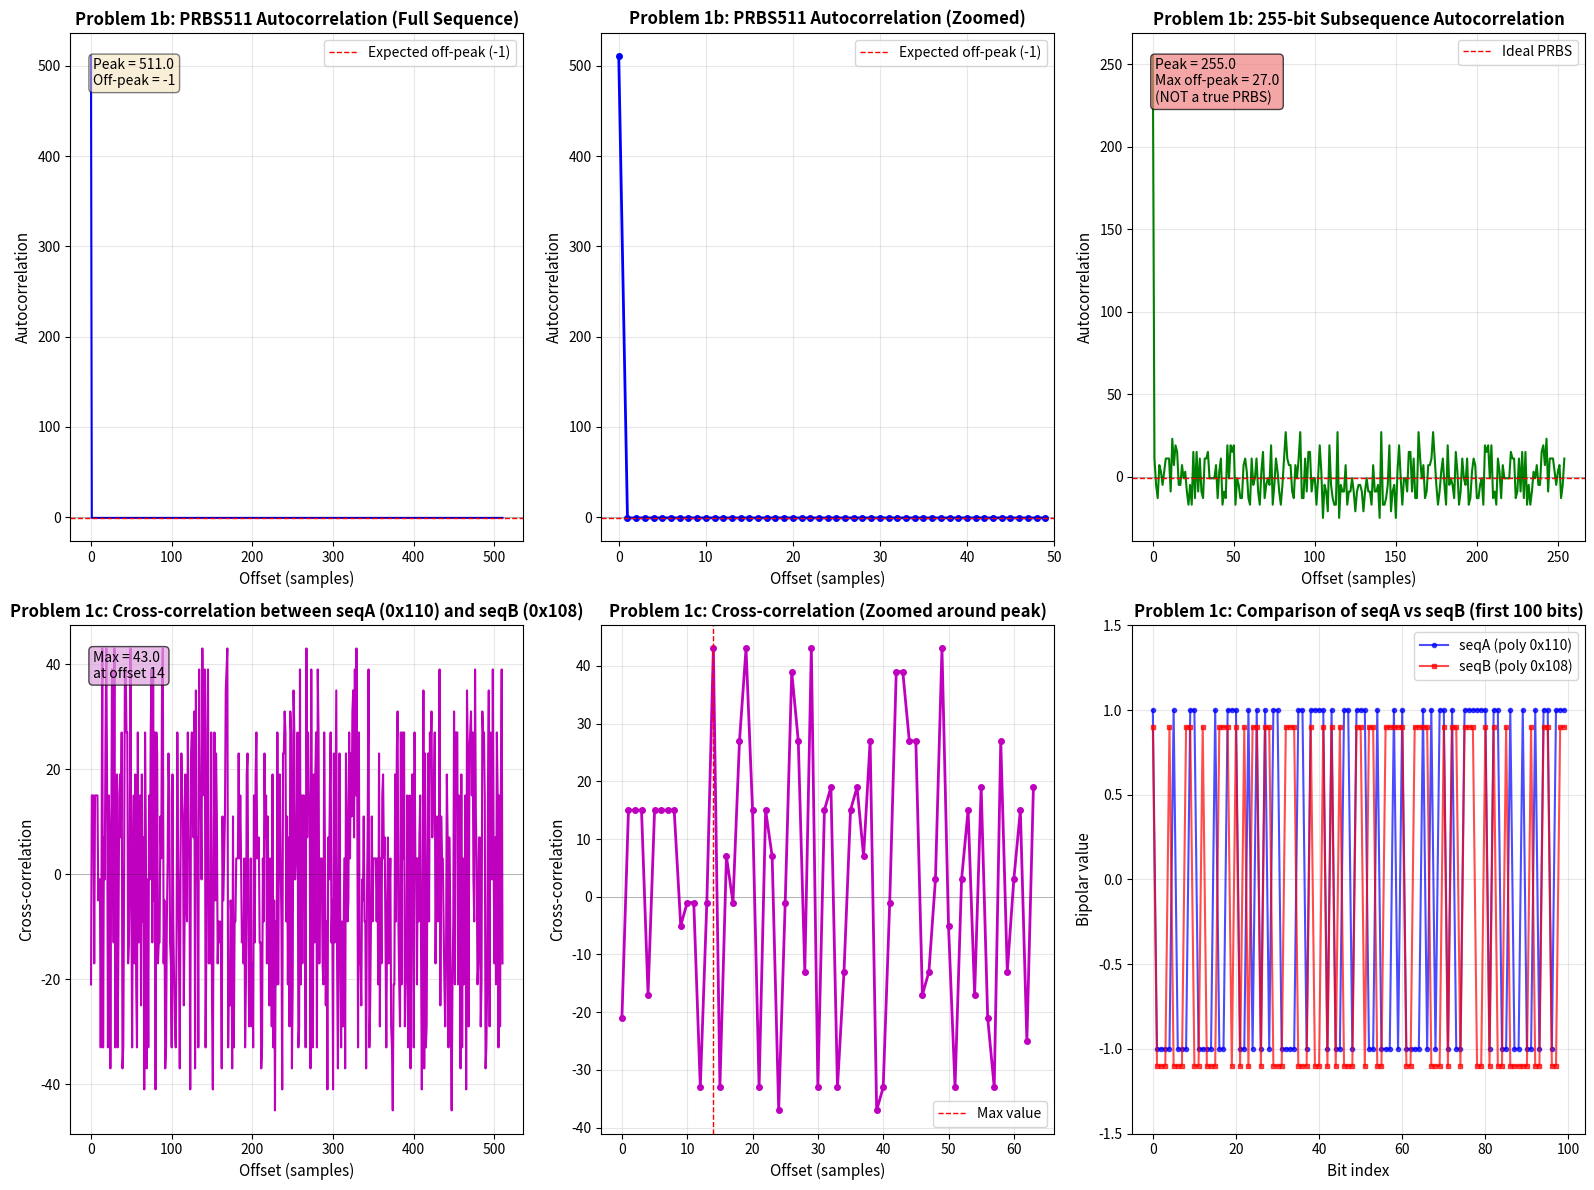
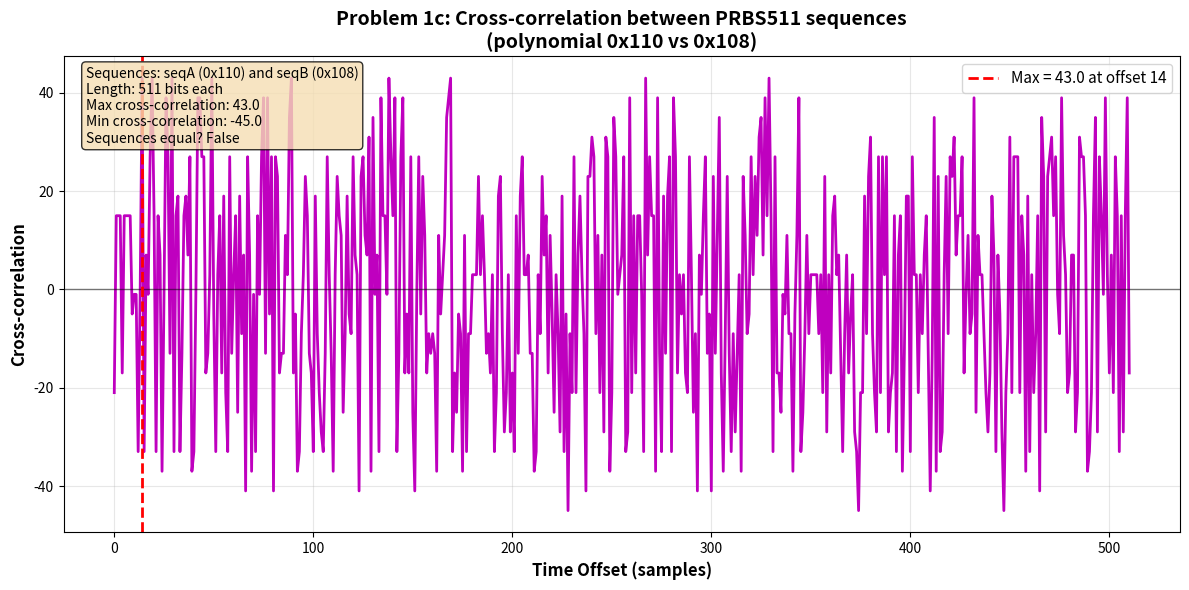

The script that saved these images, in order:
"""
EE217 Homework 3 - Problem 1 Complete Solution
Generates all PRBS sequences and creates all required plots
"""

import numpy as np
import matplotlib.pyplot as plt


def generate_prbs(n_bits, polynomial_hex, initial_state=1):
    """
    Generate PRBS using Galois LFSR

    Args:
        n_bits: Number of bits in shift register
        polynomial_hex: Feedback polynomial in hex
        initial_state: Starting state (default=1)

    Returns:
        Binary sequence (0s and 1s)
    """
    period = (1 << n_bits) - 1
    state = initial_state
    sequence = np.zeros(period, dtype=int)

    for i in range(period):
        output_bit = state & 1
        sequence[i] = output_bit
        state >>= 1
        if output_bit:
            state ^= polynomial_hex

    return sequence


def to_bipolar(sequence):
    """Convert binary (0,1) to bipolar (-1,+1) for correlation"""
    return 2 * sequence - 1


def compute_autocorrelation(sequence):
    """
    Compute circular autocorrelation

    For good PRBS:
    - Peak of N at zero offset
    - Value of -1 at all other offsets
    """
    N = len(sequence)
    bipolar = to_bipolar(sequence)
    autocorr = np.zeros(N)

    for offset in range(N):
        autocorr[offset] = np.sum(bipolar * np.roll(bipolar, offset))

    return autocorr


def compute_crosscorrelation(seq_a, seq_b):
    """
    Compute circular cross-correlation between two sequences

    xcor(n) = sum(seqA[k] * seqB[k-n]) for all k
    """
    N = len(seq_a)
    assert len(seq_b) == N, "Sequences must be same length"

    bipolar_a = to_bipolar(seq_a)
    bipolar_b = to_bipolar(seq_b)

    crosscorr = np.zeros(N)

    for offset in range(N):
        crosscorr[offset] = np.sum(bipolar_a * np.roll(bipolar_b, offset))

    return crosscorr


# ============================================================================
# PROBLEM 1A: Generate all PRBS sequences
# ============================================================================

print("="*80)
print("PROBLEM 1A: GENERATING PRBS SEQUENCES")
print("="*80)

prbs_configs = [
    (3, 0x3, "PRBS7"),
    (7, 0x60, "PRBS127"),
    (9, 0x110, "PRBS511"),
    (10, 0x240, "PRBS1023"),
]

sequences = {}

for n_bits, poly, name in prbs_configs:
    seq = generate_prbs(n_bits, poly)
    sequences[name] = seq
    print(f"{name}: {len(seq)} bits, polynomial 0x{poly:X}")
    print(f"  First 20 bits: {''.join(map(str, seq[:20]))}")
    print(f"  Ones: {np.sum(seq)}, Zeros: {len(seq) - np.sum(seq)}")
    print()

# ============================================================================
# PROBLEM 1B: Autocorrelation of PRBS511
# ============================================================================

print("="*80)
print("PROBLEM 1B: AUTOCORRELATION ANALYSIS")
print("="*80)

# Part 1: Full PRBS511 autocorrelation
prbs511 = sequences["PRBS511"]
autocorr_511 = compute_autocorrelation(prbs511)

peak_value = autocorr_511[0]
off_peak_values = autocorr_511[1:]
max_off_peak = np.max(off_peak_values)
min_off_peak = np.min(off_peak_values)

print(f"\nFull PRBS511 Autocorrelation:")
print(f"  Peak at offset 0: {peak_value}")
print(f"  Off-peak max: {max_off_peak}")
print(f"  Off-peak min: {min_off_peak}")
print(f"  All off-peak values equal to -1? {np.all(off_peak_values == -1)}")

# Part 2: Test 255-bit subsequences
print(f"\n255-bit Subsequence Analysis:")
print(f"  Testing all possible 255-bit subsequences from PRBS511...")

best_subsequence = None
best_start_idx = -1
best_max_off_peak = float('inf')

# Test all possible starting positions
for start_idx in range(len(prbs511)):
    # Extract 255-bit subsequence (circular)
    subseq = np.zeros(255, dtype=int)
    for i in range(255):
        subseq[i] = prbs511[(start_idx + i) % len(prbs511)]

    # Compute autocorrelation
    autocorr_sub = compute_autocorrelation(subseq)

    # Check off-peak values
    off_peak = autocorr_sub[1:]
    max_off_peak_sub = np.max(np.abs(off_peak))

    # Track best subsequence
    if max_off_peak_sub < best_max_off_peak:
        best_max_off_peak = max_off_peak_sub
        best_subsequence = subseq
        best_start_idx = start_idx

print(f"  Best subsequence starts at index: {best_start_idx}")
print(f"  Best max off-peak value: {best_max_off_peak}")
print(f"  Is it a true PRBS255? {best_max_off_peak == 1}")
print(f"  Conclusion: 255-bit subsequence {'IS' if best_max_off_peak == 1 else 'IS NOT'} a true PRBS255")

# Compute autocorrelation of best subsequence for plotting
autocorr_255 = compute_autocorrelation(best_subsequence)

# ============================================================================
# PROBLEM 1C: Cross-correlation between different generators
# ============================================================================

print("\n" + "="*80)
print("PROBLEM 1C: CROSS-CORRELATION ANALYSIS")
print("="*80)

# Generate PRBS511 with alternate polynomial (0x108 = x^9 + x^4 + 1)
print(f"\nGenerating two PRBS511 sequences with different polynomials:")
seqA = generate_prbs(9, 0x110)  # Original: x^9 + x^5 + 1
seqB = generate_prbs(9, 0x108)  # Alternate: x^9 + x^4 + 1

print(f"  seqA: polynomial 0x110, length {len(seqA)}")
print(f"  seqB: polynomial 0x108, length {len(seqB)}")

# Check if sequences are equal
are_equal = np.array_equal(seqA, seqB)
print(f"\nAre seqA and seqB equal? {are_equal}")

if not are_equal:
    # Find first difference
    first_diff = np.where(seqA != seqB)[0][0]
    print(f"  First difference at index {first_diff}")
    print(f"  seqA[{first_diff}] = {seqA[first_diff]}")
    print(f"  seqB[{first_diff}] = {seqB[first_diff]}")

# Compute cross-correlation
crosscorr = compute_crosscorrelation(seqA, seqB)

max_crosscorr = np.max(crosscorr)
max_crosscorr_idx = np.argmax(crosscorr)
min_crosscorr = np.min(crosscorr)

print(f"\nCross-correlation results:")
print(f"  Maximum value: {max_crosscorr} at offset {max_crosscorr_idx}")
print(f"  Minimum value: {min_crosscorr}")
print(f"  Mean (excluding max): {np.mean(np.delete(crosscorr, max_crosscorr_idx)):.2f}")

# ============================================================================
# PLOTTING: Create comprehensive visualizations
# ============================================================================

print("\n" + "="*80)
print("CREATING PLOTS")
print("="*80)

# Create a large figure with all plots
fig = plt.figure(figsize=(16, 12))

# ============================================================================
# Plot 1: PRBS511 Full Autocorrelation
# ============================================================================
ax1 = plt.subplot(2, 3, 1)
offsets = np.arange(len(autocorr_511))
ax1.plot(offsets, autocorr_511, 'b-', linewidth=1.5)
ax1.axhline(y=-1, color='r', linestyle='--', linewidth=1, label='Expected off-peak (-1)')
ax1.axhline(y=0, color='k', linestyle='-', linewidth=0.5, alpha=0.3)
ax1.set_xlabel('Offset (samples)', fontsize=11)
ax1.set_ylabel('Autocorrelation', fontsize=11)
ax1.set_title('Problem 1b: PRBS511 Autocorrelation (Full Sequence)', fontsize=12, fontweight='bold')
ax1.grid(True, alpha=0.3)
ax1.legend()
ax1.text(0.05, 0.95, f'Peak = {peak_value}\nOff-peak = -1',
         transform=ax1.transAxes, fontsize=10, verticalalignment='top',
         bbox=dict(boxstyle='round', facecolor='wheat', alpha=0.5))

# ============================================================================
# Plot 2: PRBS511 Autocorrelation Zoomed (show the spike clearly)
# ============================================================================
ax2 = plt.subplot(2, 3, 2)
zoom_range = 50
ax2.plot(offsets[:zoom_range], autocorr_511[:zoom_range], 'b-o', linewidth=2, markersize=4)
ax2.axhline(y=-1, color='r', linestyle='--', linewidth=1, label='Expected off-peak (-1)')
ax2.axhline(y=0, color='k', linestyle='-', linewidth=0.5, alpha=0.3)
ax2.set_xlabel('Offset (samples)', fontsize=11)
ax2.set_ylabel('Autocorrelation', fontsize=11)
ax2.set_title('Problem 1b: PRBS511 Autocorrelation (Zoomed)', fontsize=12, fontweight='bold')
ax2.grid(True, alpha=0.3)
ax2.legend()
ax2.set_xlim([-2, zoom_range])

# ============================================================================
# Plot 3: 255-bit Subsequence Autocorrelation
# ============================================================================
ax3 = plt.subplot(2, 3, 3)
offsets_255 = np.arange(len(autocorr_255))
ax3.plot(offsets_255, autocorr_255, 'g-', linewidth=1.5)
ax3.axhline(y=-1, color='r', linestyle='--', linewidth=1, label='Ideal PRBS')
ax3.axhline(y=0, color='k', linestyle='-', linewidth=0.5, alpha=0.3)
ax3.set_xlabel('Offset (samples)', fontsize=11)
ax3.set_ylabel('Autocorrelation', fontsize=11)
ax3.set_title('Problem 1b: 255-bit Subsequence Autocorrelation', fontsize=12, fontweight='bold')
ax3.grid(True, alpha=0.3)
ax3.legend()
ax3.text(0.05, 0.95, f'Peak = {autocorr_255[0]}\nMax off-peak = {best_max_off_peak}\n(NOT a true PRBS)',
         transform=ax3.transAxes, fontsize=10, verticalalignment='top',
         bbox=dict(boxstyle='round', facecolor='lightcoral', alpha=0.7))

# ============================================================================
# Plot 4: Cross-correlation (Full)
# ============================================================================
ax4 = plt.subplot(2, 3, 4)
offsets_cross = np.arange(len(crosscorr))
ax4.plot(offsets_cross, crosscorr, 'm-', linewidth=1.5)
ax4.axhline(y=0, color='k', linestyle='-', linewidth=0.5, alpha=0.3)
ax4.set_xlabel('Offset (samples)', fontsize=11)
ax4.set_ylabel('Cross-correlation', fontsize=11)
ax4.set_title('Problem 1c: Cross-correlation between seqA (0x110) and seqB (0x108)',
              fontsize=12, fontweight='bold')
ax4.grid(True, alpha=0.3)
ax4.text(0.05, 0.95, f'Max = {max_crosscorr}\nat offset {max_crosscorr_idx}',
         transform=ax4.transAxes, fontsize=10, verticalalignment='top',
         bbox=dict(boxstyle='round', facecolor='plum', alpha=0.7))

# ============================================================================
# Plot 5: Cross-correlation (Zoomed around maximum)
# ============================================================================
ax5 = plt.subplot(2, 3, 5)
zoom_range = 100
center = max_crosscorr_idx
start = max(0, center - zoom_range // 2)
end = min(len(crosscorr), center + zoom_range // 2)
ax5.plot(offsets_cross[start:end], crosscorr[start:end], 'm-o', linewidth=2, markersize=4)
ax5.axhline(y=0, color='k', linestyle='-', linewidth=0.5, alpha=0.3)
ax5.axvline(x=max_crosscorr_idx, color='r', linestyle='--', linewidth=1, label='Max value')
ax5.set_xlabel('Offset (samples)', fontsize=11)
ax5.set_ylabel('Cross-correlation', fontsize=11)
ax5.set_title('Problem 1c: Cross-correlation (Zoomed around peak)', fontsize=12, fontweight='bold')
ax5.grid(True, alpha=0.3)
ax5.legend()

# ============================================================================
# Plot 6: Comparison of first 100 bits of seqA and seqB
# ============================================================================
ax6 = plt.subplot(2, 3, 6)
n_compare = 100
x_vals = np.arange(n_compare)
ax6.plot(x_vals, to_bipolar(seqA[:n_compare]), 'b-o', linewidth=1.5, markersize=3,
         label='seqA (poly 0x110)', alpha=0.7)
ax6.plot(x_vals, to_bipolar(seqB[:n_compare]) - 0.1, 'r-s', linewidth=1.5, markersize=3,
         label='seqB (poly 0x108)', alpha=0.7)
ax6.set_xlabel('Bit index', fontsize=11)
ax6.set_ylabel('Bipolar value', fontsize=11)
ax6.set_title('Problem 1c: Comparison of seqA vs seqB (first 100 bits)', fontsize=12, fontweight='bold')
ax6.grid(True, alpha=0.3)
ax6.legend()
ax6.set_ylim([-1.5, 1.5])

plt.tight_layout()
plt.savefig('problem1_complete_analysis.png', dpi=150, bbox_inches='tight')
print("\n✓ Saved: problem1_complete_analysis.png")

# ============================================================================
# Additional plot: Just Problem 1c cross-correlation (standalone)
# ============================================================================
fig2, ax = plt.subplots(figsize=(12, 6))
ax.plot(offsets_cross, crosscorr, 'm-', linewidth=2)
ax.axhline(y=0, color='k', linestyle='-', linewidth=1, alpha=0.5)
ax.axvline(x=max_crosscorr_idx, color='r', linestyle='--', linewidth=2,
           label=f'Max = {max_crosscorr} at offset {max_crosscorr_idx}')
ax.set_xlabel('Time Offset (samples)', fontsize=12, fontweight='bold')
ax.set_ylabel('Cross-correlation', fontsize=12, fontweight='bold')
ax.set_title('Problem 1c: Cross-correlation between PRBS511 sequences\n(polynomial 0x110 vs 0x108)',
             fontsize=14, fontweight='bold')
ax.grid(True, alpha=0.3)
ax.legend(fontsize=11)

# Add text box with statistics
textstr = f'Sequences: seqA (0x110) and seqB (0x108)\n'
textstr += f'Length: {len(seqA)} bits each\n'
textstr += f'Max cross-correlation: {max_crosscorr}\n'
textstr += f'Min cross-correlation: {min_crosscorr}\n'
textstr += f'Sequences equal? {are_equal}'
ax.text(0.02, 0.98, textstr, transform=ax.transAxes, fontsize=10,
        verticalalignment='top', bbox=dict(boxstyle='round', facecolor='wheat', alpha=0.8))

plt.tight_layout()
plt.savefig('problem1c_crosscorr.png', dpi=150, bbox_inches='tight')
print("✓ Saved: problem1c_crosscorr.png")

# ============================================================================
# Summary Report
# ============================================================================
print("\n" + "="*80)
print("SUMMARY REPORT")
print("="*80)

print("\nProblem 1a: PRBS Generation")
print("-" * 40)
for name, seq in sequences.items():
    print(f"  {name}: {len(seq)} bits generated successfully")

print("\nProblem 1b: Autocorrelation")
print("-" * 40)
print(f"  Full PRBS511:")
print(f"    ✓ Peak at offset 0: {peak_value}")
print(f"    ✓ All off-peak values: -1")
print(f"  255-bit subsequence:")
print(f"    ✗ Max off-peak: {best_max_off_peak} (should be -1 for true PRBS)")
print(f"    Conclusion: NOT a true PRBS255")

print("\nProblem 1c: Cross-correlation")
print("-" * 40)
print(f"  seqA (poly 0x110) vs seqB (poly 0x108):")
print(f"    Sequences equal? {are_equal}")
print(f"    Max cross-correlation: {max_crosscorr}")
print(f"    Conclusion: Different sequences with moderate cross-correlation")

print("\n" + "="*80)
print("ALL PLOTS GENERATED SUCCESSFULLY")
print("="*80)
print("\nFiles created:")
print("  - problem1_complete_analysis.png (6 subplots)")
print("  - problem1c_crosscorr.png (detailed cross-correlation)")
print()
